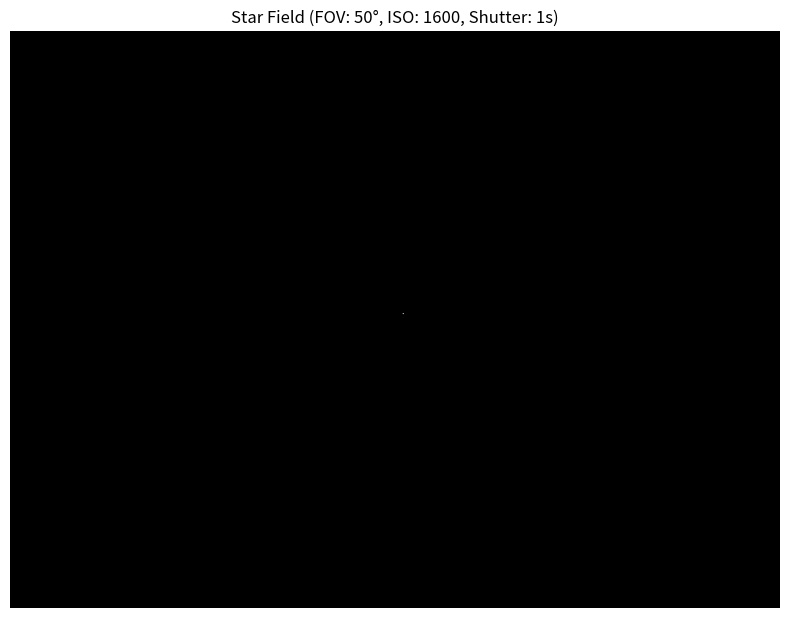

Generate this figure with matplotlib:
import numpy as np
import matplotlib.pyplot as plt

# Simplified star catalog (RA in hours, Dec in degrees, magnitude)
STAR_CATALOG = [
    (0.14, 29.09, 2.07),  # Alpheratz
    (2.52, 89.26, 1.97),  # Polaris
    (5.92, 7.41, 0.50),  # Betelgeuse
    (6.75, -16.72, -1.46),  # Sirius
    (14.66, -60.83, 0.01),  # Alpha Centauri
    (18.62, 38.78, 0.03),  # Vega
    (22.96, -29.62, 1.17),  # Fomalhaut
]


def load_star_catalog():
    return np.array(STAR_CATALOG)


def ra_dec_to_eci(ra, dec):
    ra_rad = ra * np.pi / 12  # Convert RA to radians
    dec_rad = dec * np.pi / 180  # Convert Dec to radians
    x = np.cos(ra_rad) * np.cos(dec_rad)
    y = np.sin(ra_rad) * np.cos(dec_rad)
    z = np.sin(dec_rad)
    return np.array([x, y, z])


def quaternion_to_rotation_matrix(q):
    q0, q1, q2, q3 = q
    return np.array(
        [
            [
                1 - 2 * q2**2 - 2 * q3**2,
                2 * q1 * q2 - 2 * q0 * q3,
                2 * q1 * q3 + 2 * q0 * q2,
            ],
            [
                2 * q1 * q2 + 2 * q0 * q3,
                1 - 2 * q1**2 - 2 * q3**2,
                2 * q2 * q3 - 2 * q0 * q1,
            ],
            [
                2 * q1 * q3 - 2 * q0 * q2,
                2 * q2 * q3 + 2 * q0 * q1,
                1 - 2 * q1**2 - 2 * q2**2,
            ],
        ]
    )


def eci_to_body_frame(eci_coords, attitude_quaternion):
    R = quaternion_to_rotation_matrix(attitude_quaternion)
    return R.T @ eci_coords


def project_to_image_plane(body_coords, fov, resolution):
    f = 1 / np.tan(np.radians(fov) / 2)
    x, y, z = body_coords
    if z > 0:
        u = f * x / z
        v = f * y / z
        width, height = resolution
        pixel_x = int((u + 1) * width / 2)
        pixel_y = int((1 - v) * height / 2)
        if 0 <= pixel_x < width and 0 <= pixel_y < height:
            return pixel_x, pixel_y
    return None


def calculate_star_visibility(magnitude, iso, shutter_speed):
    # Simplified visibility calculation
    brightness = 10 ** (-magnitude / 2.5)  # Convert magnitude to linear scale
    exposure = iso * shutter_speed / 100  # Simplified exposure calculation
    return brightness * exposure


def generate_star_image(stars, attitude, fov, resolution, iso, shutter_speed):
    width, height = resolution
    image = np.zeros((height, width))

    for ra, dec, magnitude in stars:
        eci_coords = ra_dec_to_eci(ra, dec)
        body_coords = eci_to_body_frame(eci_coords, attitude)
        projection = project_to_image_plane(body_coords, fov, resolution)

        if projection:
            x, y = projection
            visibility = calculate_star_visibility(magnitude, iso, shutter_speed)
            image[y, x] += visibility

    # Normalize and apply a simple brightness curve
    image = np.log1p(image)
    image /= np.max(image)
    return image


def main():
    stars = load_star_catalog()

    # Example inputs (you can modify these or add user input)
    attitude = np.array([1, 0, 0, 0])  # Identity quaternion (no rotation)
    fov = 50  # degrees
    resolution = (800, 600)
    iso = 1600
    shutter_speed = 1  # second

    image = generate_star_image(stars, attitude, fov, resolution, iso, shutter_speed)

    plt.figure(figsize=(10, 7.5))
    plt.imshow(image, cmap="gray")
    plt.title(f"Star Field (FOV: {fov}°, ISO: {iso}, Shutter: {shutter_speed}s)")
    plt.axis("off")
    plt.show()


if __name__ == "__main__":
    main()
